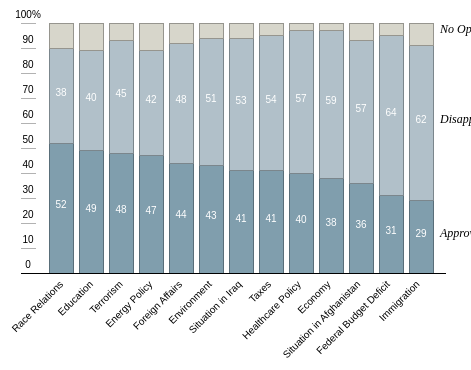
D3 v2 page, settled after 360 driven frames (6 s of simulated time); the page loaded 1 data file(s).


	var data = {
		"Issue":["Race Relations", "Education", "Terrorism", "Energy Policy", 
			"Foreign Affairs", "Environment", "Situation in Iraq",
			"Taxes", "Healthcare Policy", "Economy", "Situation in Afghanistan",
			"Federal Budget Deficit", "Immigration"],
		"Approve":[52, 49, 48, 47, 44, 43, 41, 41, 40, 38, 36, 31, 29],
		"Disapprove":[38, 40, 45, 42, 48, 51, 53, 54, 57, 59, 57, 64, 62],
		"None": [10, 11, 7, 11, 8, 6, 6, 5, 3, 3, 7, 5, 9]
	};
	
	
  

	
	//setting up graph sizes, padding, and colors
	var w = 460,
	    h = 360,
	    p = [15, 20, 95, 35],
	    x = d3.scale.ordinal().rangeRoundBands([0, w - p[1] - p[3]], 0.2),
	    y = d3.scale.linear().range([0, h - p[0] - p[2]]),
	    z = d3.scale.ordinal().range(["#809EAD", "#B1C0C9", "#D7D6CB"])

	var svg = d3.select(".figure").append("svg:svg")
	    .attr("width", w)
	    .attr("height", h)
	  .append("svg:g")
	    .attr("transform", "translate(" + p[3] + "," + (h - p[2]) + ")");
	
    //adding data via csv (because the example used this and I couldn't figure out how to use javascript object data)
	d3.csv("obama.csv", function(ratings) {

	  // Transpose the data into layers by cause.
	  var issues = d3.layout.stack()(["Approve","Disapprove","None"].map(function(issue) {
	    return ratings.map(function(d) {
	      return {x: d.category, y: +d[issue]};
	    });
	  }));

	  // Compute the x-domain (by date) and y-domain (by top).
	  x.domain(issues[0].map(function(d) { return d.x; }));
	  y.domain([0, d3.max(issues[issues.length - 1], function(d) { return d.y0 + d.y; })]);

	  // Add a group for each issue.
	  var issue = svg.selectAll("g.issue")
	      .data(issues)
	    .enter().append("svg:g")
	      .attr("class", "issue")
	      .style("fill", function(d, i) { return z(i); })
	      .style("stroke", function(d, i) { return d3.rgb(z(i)).darker(); })
		  .attr("shape-rendering", "crispEdges")
		  .on("mouseover", function(d) {return d3.select(this).selectAll('a').attr("fill", "#555")})
		  .on("mouseout", function(d) {return d3.select(this).selectAll('a').attr("fill", z[d])});
	
	  // Add a rect for each issue
	 // first is just the a wrapper to hold title
	 var rectData = issue.selectAll("g")
	      .data(Object)
	    .enter().append("svg:a")
		  .attr("title", function(d) {return d.y + "%"});
	
	 // now adding actual rectangle
	 rectData.append("svg:rect")
	      .attr("x", function(d) { return x(d.x); })
	      .attr("y", function(d) { return -y(d.y0) - y(d.y); })
	      .attr("height", function(d) { return y(d.y); })
	      .attr("width", x.rangeBand());
	

	 // and adding text label
	 var dataText = issue.selectAll("text")
		  .data(Object)
		.enter().append("svg:text")
		  .attr("x", function(d) { return x(d.x) + x.rangeBand()/2; })
		  .attr("y", function(d) { return (-y(d.y0) - y(d.y)) + y(d.y)/2; })
		  .attr("text-anchor", "middle")
		  .attr("fill", "rgb(255,255,255)")
		  .attr("stroke", "none")
		  .text(function(d) { return d.y > 11 ? d.y : null; });
	
	  // Add a label per issue.
	  var label = svg.selectAll("text.issue")
	      .data(x.domain())
	    .enter().append("svg:text")
		  .attr("transform", function(d) {
				return "rotate(-45)translate(" + (x(d) - x.rangeBand())*0.7 + "," + x(d)*0.7 + ")";
		   })
		  .attr("dx", "1.9em")
		  .attr("dy", "1.9em")
	      .attr("text-anchor", "end")
	      .attr("class", "issue")
		  .text(function(d) {return data.Issue[d-1];});

	  // Add y-axis rules and labels
	  var rule = svg.selectAll("g.rule")
	      .data(y.ticks(10))
	    .enter().append("svg:g")
	      .attr("class", "rule")
	      .attr("transform", function(d) { return "translate(" + -p[3]/2 + "," + -y(d) + ")"; });

	  rule.append("svg:line")
	      .attr("x2", function(d) { return d > 0 ? 15 : w - p[3]; })
	      .style("stroke", function(d) { return d > 0 ? "rgba(0,0,0,0.3)" : "#000"; })
		  .attr("stroke-width", "1")
		  .attr("shape-rendering", "crispEdges")

	  rule.append("svg:text")
		  .attr("text-anchor", "middle") // text-align: right
	      .attr("dx", "0.75em")
	      .attr("dy", "-0.5em")	
		  .text(function(d) { return d === 100 ? '100%' : d;}); 
	});

	    

### data: obama.csv
category, Approve, Disapprove, None
1, 52, 38, 10
2, 49, 40, 11
3, 48, 45, 7
4, 47, 42, 11
5, 44, 48, 8
6, 43, 51, 6
7, 41, 53, 6
8, 41, 54, 5
9, 40, 57, 3
10, 38, 59, 3
11, 36, 57, 7
12, 31, 64, 5
13, 29, 62, 9